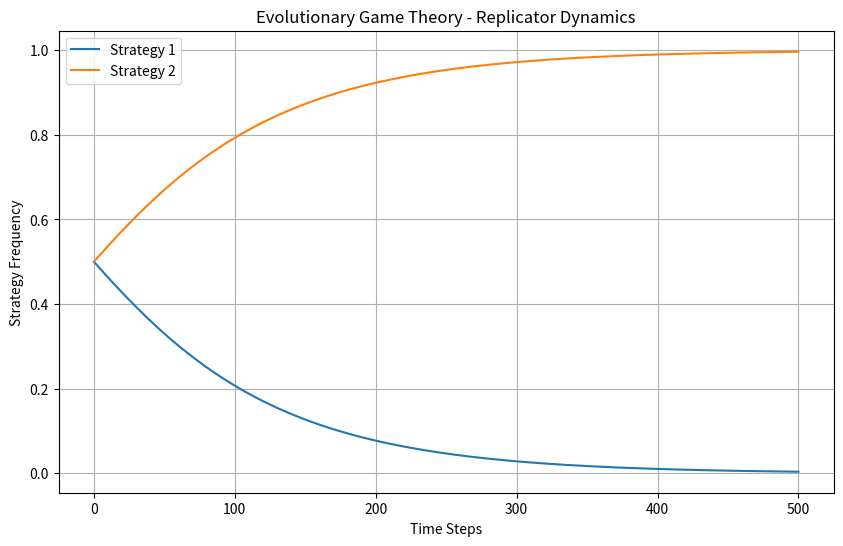

Python code for this plot:
import numpy as np
import matplotlib.pyplot as plt

# Define the payoff matrix for a two-strategy game
A = np.array([[3, 0],  # Payoff when both choose strategy 1
              [5, 1]]) # Payoff when one chooses strategy 1, the other strategy 2

# Replicator dynamics function
def replicator_dynamics(x, A, timesteps=100, dt=0.01):
    """
    Simulate the evolution of strategy fractions in a population.
    x: Initial strategy distribution (e.g., [0.5, 0.5])
    A: Payoff matrix
    timesteps: Number of iterations
    dt: Step size for time evolution
    """
    x_history = [x]

    for _ in range(timesteps):
        fitness = A @ x  # Compute fitness of each strategy
        avg_fitness = np.dot(x, fitness)  # Compute average fitness
        x = x + dt * (x * (fitness - avg_fitness))  # Replicator equation
        x = np.clip(x, 0, 1)  # Ensure values remain valid
        x /= np.sum(x)  # Normalize to sum to 1
        x_history.append(x.copy())

    return np.array(x_history)

# Initial strategy distribution (50% each strategy)
x0 = np.array([0.5, 0.5])

# Simulate evolution
evolution = replicator_dynamics(x0, A, timesteps=500, dt=0.01)

# Plot the results
plt.figure(figsize=(10, 6))  # Adjust figure size for better readability
plt.plot(evolution[:, 0], label="Strategy 1")
plt.plot(evolution[:, 1], label="Strategy 2")
plt.xlabel("Time Steps")
plt.ylabel("Strategy Frequency")
plt.title("Evolutionary Game Theory - Replicator Dynamics")
plt.legend()
plt.grid(True)  # Add grid for better visualization
plt.show()
